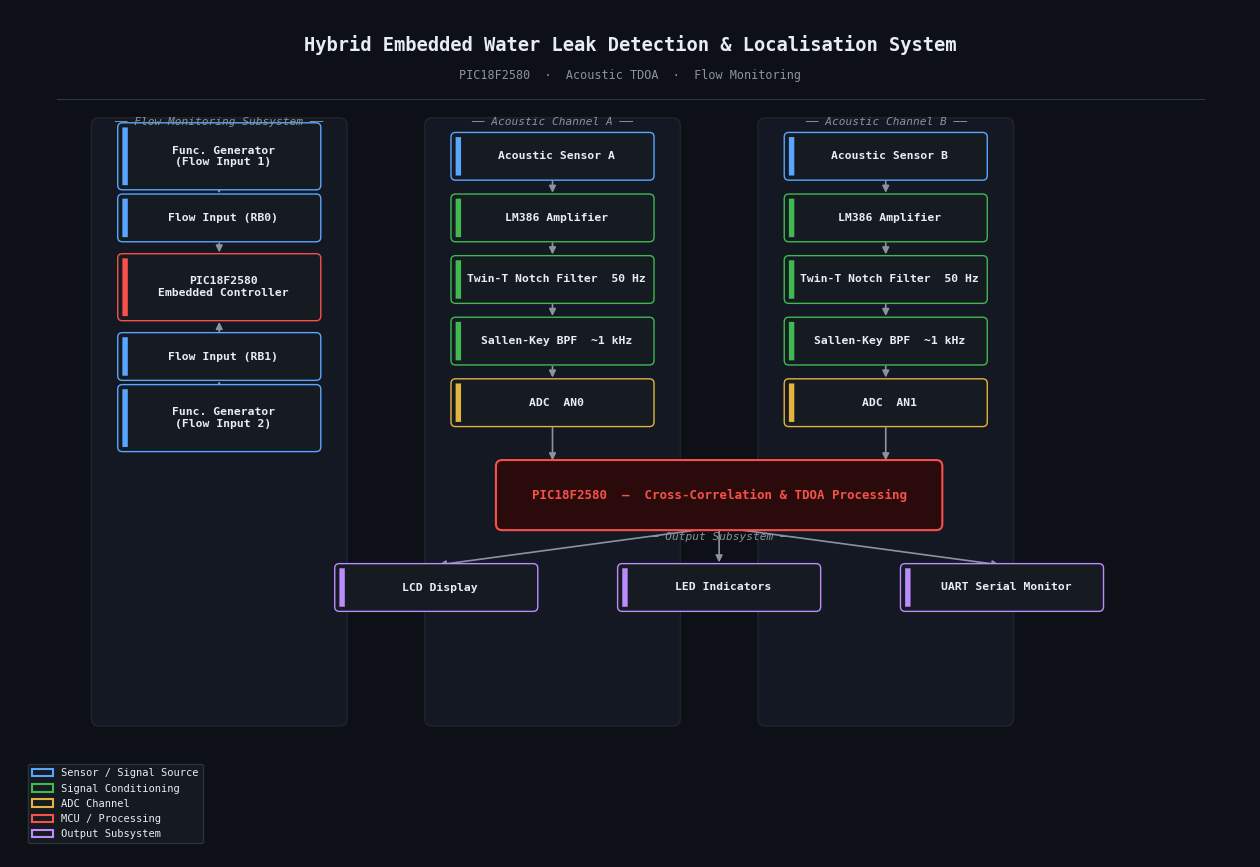

Source code (Python): (Note: this script raises an exception after producing the figure.)
"""
systemArchitecture.py
Generates a polished dark-theme architecture diagram for the hybrid
embedded water leak detection and localisation system.
"""

import matplotlib.pyplot as plt
import matplotlib.patches as mpatches
from matplotlib.patches import FancyBboxPatch, FancyArrowPatch
from pathlib import Path

# ---------------------------------------------------------------------------
# Theme
# ---------------------------------------------------------------------------
BG       = "#0d1117"
BG_PANEL = "#161b22"
BORDER   = "#30363d"

C_SENSOR = "#58a6ff"   # blue   – sensors / sources
C_COND   = "#3fb950"   # green  – signal conditioning
C_ADC    = "#e3b341"   # amber  – ADC
C_MCU    = "#f85149"   # red    – MCU / processing
C_FLOW   = "#58a6ff"   # blue   – flow inputs
C_OUT    = "#bc8cff"   # purple – outputs
C_ARROW  = "#8b949e"
C_TITLE  = "#e6edf3"
C_LABEL  = "#8b949e"

# ---------------------------------------------------------------------------
# Helpers
# ---------------------------------------------------------------------------
BW = 2.5    # box width
BH = 0.50   # base box height

def box(ax, x, y, w, h, label, fc, fontsize=8.2):
    patch = FancyBboxPatch(
        (x - w / 2, y - h / 2), w, h,
        boxstyle="round,pad=0.06",
        linewidth=1.0,
        edgecolor=fc,
        facecolor=BG_PANEL,
        zorder=3,
        clip_on=False,
    )
    ax.add_patch(patch)
    # left colour bar
    bar = FancyBboxPatch(
        (x - w / 2, y - h / 2), 0.07, h,
        boxstyle="round,pad=0.0",
        linewidth=0,
        facecolor=fc,
        zorder=4,
        clip_on=False,
    )
    ax.add_patch(bar)
    ax.text(
        x + 0.05, y, label,
        ha="center", va="center",
        fontsize=fontsize, color=C_TITLE,
        fontweight="bold", zorder=5,
        multialignment="center",
        fontfamily="monospace",
    )

def arr(ax, x1, y1, x2, y2):
    ax.annotate(
        "",
        xy=(x2, y2), xytext=(x1, y1),
        arrowprops=dict(
            arrowstyle="-|>",
            color=C_ARROW,
            lw=1.2,
            mutation_scale=10,
        ),
        zorder=2,
    )

def section_label(ax, x, y, text):
    ax.text(x, y, text,
            ha="center", va="center",
            fontsize=8, color=C_LABEL,
            fontstyle="italic", fontfamily="monospace",
            zorder=5)

def panel(ax, x, y, w, h):
    p = FancyBboxPatch(
        (x, y), w, h,
        boxstyle="round,pad=0.1",
        linewidth=1.0,
        edgecolor=BORDER,
        facecolor="#1a2030",
        zorder=1,
        alpha=0.5,
    )
    ax.add_patch(p)

# ---------------------------------------------------------------------------
# Canvas
# ---------------------------------------------------------------------------
fig, ax = plt.subplots(figsize=(16, 11))
fig.patch.set_facecolor(BG)
ax.set_facecolor(BG)
ax.set_xlim(0, 16)
ax.set_ylim(0, 11)
ax.axis("off")

# Title
ax.text(8, 10.55,
        "Hybrid Embedded Water Leak Detection & Localisation System",
        ha="center", va="center",
        fontsize=13.5, fontweight="bold",
        color=C_TITLE, fontfamily="monospace", zorder=6)
ax.text(8, 10.15,
        "PIC18F2580  ·  Acoustic TDOA  ·  Flow Monitoring",
        ha="center", va="center",
        fontsize=8.5, color=C_LABEL, fontfamily="monospace", zorder=6)

# Thin separator line
ax.plot([0.6, 15.4], [9.85, 9.85], color=BORDER, lw=0.8, zorder=2)

# ===========================================================================
# COLUMN 1 – Flow Subsystem  (x = 2.7)
# ===========================================================================
CX1 = 2.7
panel(ax, CX1 - 1.55, 1.8, 3.1, 7.7)
section_label(ax, CX1, 9.55, "── Flow Monitoring Subsystem ──")

flow_items = [
    ("Func. Generator\n(Flow Input 1)", C_SENSOR, 9.1),
    ("Flow Input (RB0)",                 C_FLOW,   8.3),
    ("PIC18F2580\nEmbedded Controller",  C_MCU,    7.4),
    ("Flow Input (RB1)",                 C_FLOW,   6.5),
    ("Func. Generator\n(Flow Input 2)", C_SENSOR, 5.7),
]

for lbl, col, y in flow_items:
    h = BH * 1.5 if "\n" in lbl else BH
    box(ax, CX1, y, BW, h, lbl, col)

# arrows
pairs = [(0, 1), (1, 2), (3, 2), (4, 3)]   # (from_idx, to_idx)
ys = [y for _, _, y in flow_items]
heights = [BH * 1.5 if "\n" in lbl else BH for lbl, _, _ in flow_items]

for fi, ti in pairs:
    fy, fh = ys[fi], heights[fi]
    ty, th = ys[ti], heights[ti]
    if fy > ty:
        arr(ax, CX1, fy - fh / 2 - 0.04, CX1, ty + th / 2 + 0.04)
    else:
        arr(ax, CX1, fy + fh / 2 + 0.04, CX1, ty - th / 2 - 0.04)

# ===========================================================================
# COLUMN 2 – Acoustic Channel A  (x = 7.0)
# ===========================================================================
CX2 = 7.0
panel(ax, CX2 - 1.55, 1.8, 3.1, 7.7)
section_label(ax, CX2, 9.55, "── Acoustic Channel A ──")

ch_a = [
    ("Acoustic Sensor A",               C_SENSOR, 9.1),
    ("LM386 Amplifier",                 C_COND,   8.3),
    ("Twin-T Notch Filter  50 Hz",      C_COND,   7.5),
    ("Sallen-Key BPF  ~1 kHz",          C_COND,   6.7),
    ("ADC  AN0",                        C_ADC,    5.9),
]

for lbl, col, y in ch_a:
    box(ax, CX2, y, BW, BH, lbl, col)

for i in range(len(ch_a) - 1):
    _, _, y1 = ch_a[i]
    _, _, y2 = ch_a[i + 1]
    arr(ax, CX2, y1 - BH / 2 - 0.04, CX2, y2 + BH / 2 + 0.04)

# ===========================================================================
# COLUMN 3 – Acoustic Channel B  (x = 11.3)
# ===========================================================================
CX3 = 11.3
panel(ax, CX3 - 1.55, 1.8, 3.1, 7.7)
section_label(ax, CX3, 9.55, "── Acoustic Channel B ──")

ch_b = [
    ("Acoustic Sensor B",               C_SENSOR, 9.1),
    ("LM386 Amplifier",                 C_COND,   8.3),
    ("Twin-T Notch Filter  50 Hz",      C_COND,   7.5),
    ("Sallen-Key BPF  ~1 kHz",          C_COND,   6.7),
    ("ADC  AN1",                        C_ADC,    5.9),
]

for lbl, col, y in ch_b:
    box(ax, CX3, y, BW, BH, lbl, col)

# arrows flow upward toward MCU (bottom up from sensor)
for i in range(len(ch_b) - 1):
    _, _, y1 = ch_b[i]
    _, _, y2 = ch_b[i + 1]
    arr(ax, CX3, y1 - BH / 2 - 0.04, CX3, y2 + BH / 2 + 0.04)

# ===========================================================================
# SHARED MCU block – centred between CH A and CH B
# ===========================================================================
MCU_X = 9.15
MCU_Y = 4.7
MCU_W = 5.6
MCU_H = 0.75

mcu_patch = FancyBboxPatch(
    (MCU_X - MCU_W / 2, MCU_Y - MCU_H / 2), MCU_W, MCU_H,
    boxstyle="round,pad=0.08",
    linewidth=1.5,
    edgecolor=C_MCU,
    facecolor="#2a0a0a",
    zorder=3,
)
ax.add_patch(mcu_patch)
ax.text(MCU_X, MCU_Y,
        "PIC18F2580  —  Cross-Correlation & TDOA Processing",
        ha="center", va="center",
        fontsize=9, color=C_MCU, fontweight="bold",
        fontfamily="monospace", zorder=5)

# Arrows from CH A bottom → MCU left side
arr(ax, CX2, ch_a[-1][2] - BH / 2 - 0.04, CX2, MCU_Y + MCU_H / 2 + 0.04)
# Arrows from CH B bottom → MCU right side
arr(ax, CX3, ch_b[-1][2] - BH / 2 - 0.04, CX3, MCU_Y + MCU_H / 2 + 0.04)

# ===========================================================================
# OUTPUT Subsystem
# ===========================================================================
OUT_Y  = 3.5
out_items = [
    ("LCD Display",          C_OUT, 5.5),
    ("LED Indicators",       C_OUT, 9.15),
    ("UART Serial Monitor",  C_OUT, 12.8),
]

section_label(ax, MCU_X, OUT_Y + 0.65, "── Output Subsystem ──")

for lbl, col, ox in out_items:
    box(ax, ox, OUT_Y, BW, BH, lbl, col)
    arr(ax, MCU_X, MCU_Y - MCU_H / 2 - 0.04, ox, OUT_Y + BH / 2 + 0.04)

# ===========================================================================
# Legend
# ===========================================================================
legend_entries = [
    (C_SENSOR, "Sensor / Signal Source"),
    (C_COND,   "Signal Conditioning"),
    (C_ADC,    "ADC Channel"),
    (C_MCU,    "MCU / Processing"),
    (C_OUT,    "Output Subsystem"),
]
patches = [
    mpatches.Patch(facecolor=BG_PANEL, edgecolor=c, label=l, linewidth=1.5)
    for c, l in legend_entries
]
leg = ax.legend(
    handles=patches,
    loc="lower left",
    fontsize=7.5,
    framealpha=0.9,
    facecolor=BG_PANEL,
    edgecolor=BORDER,
    ncol=1,
    bbox_to_anchor=(0.01, 0.01),
)
for text in leg.get_texts():
    text.set_color(C_TITLE)
    text.set_fontfamily("monospace")

# ===========================================================================
# Save
# ===========================================================================
results_dir = Path(__file__).resolve().parents[2] / "results"
results_dir.mkdir(exist_ok=True)
out_path = results_dir / "system_architecture.png"

plt.tight_layout(pad=0.4)
plt.savefig(out_path, dpi=180, bbox_inches="tight",
            facecolor=fig.get_facecolor())
print(f"Saved → {out_path}")
plt.show()
